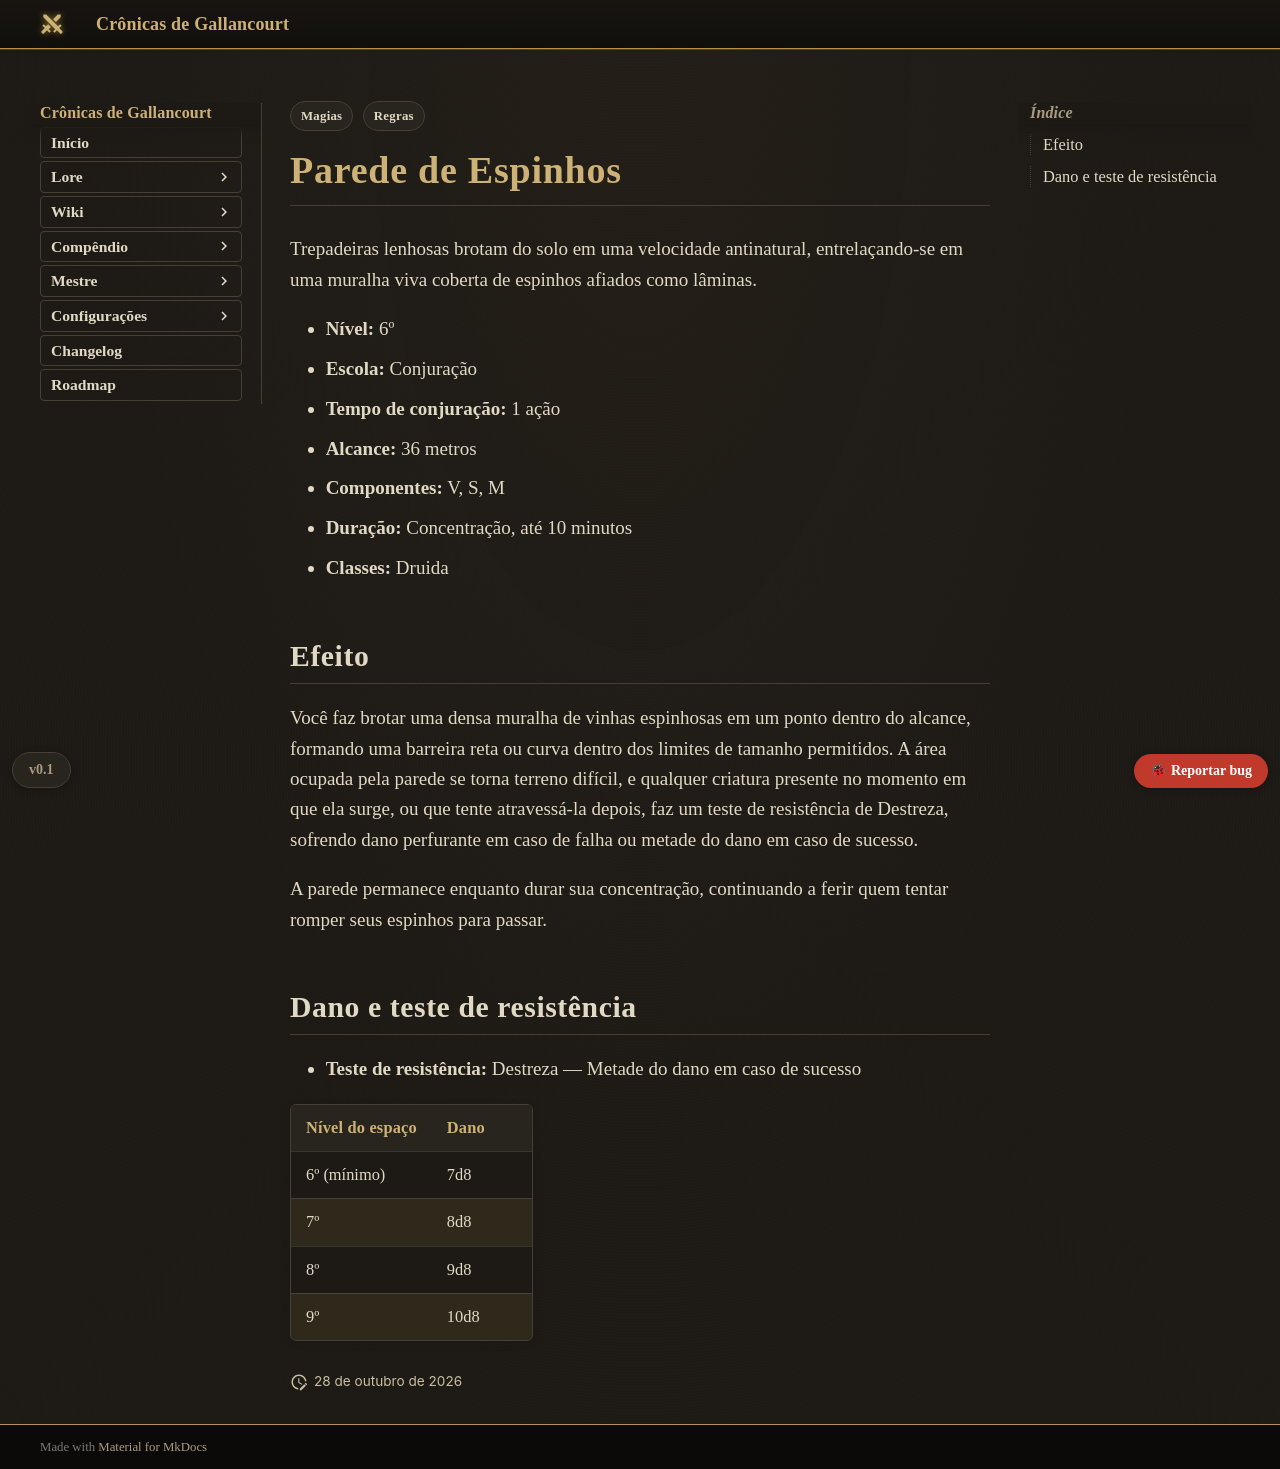

repository: Verayon/Gallancourt-RPG-DnD- · page: magias/parede-de-espinhos/index.html · generator: mkdocs

---
tags:
  - Regras
  - Magias
magia:
  nivel: 6
  escola: Conjuração
  tempo: "1 ação"
  alcance: "36 metros"
  componentes: "V, S, M"
  duracao: "Concentração, até 10 minutos"
  ritual: false
  concentracao: true
  classes: [Druida]
  categoria: Controle
  dano_tipo: Perfurante
  alcance_tipo: Distância
  area: Linha
  fonte: PHB
  nome_ingles: "Wall of Thorns"
  resistencia: Destreza
  resistencia_efeito: "Metade do dano"
  dano:
    - ["6º (mínimo)", "7d8"]
    - ["7º", "8d8"]
    - ["8º", "9d8"]
    - ["9º", "10d8"]
---

# Parede de Espinhos

Trepadeiras lenhosas brotam do solo em uma velocidade antinatural, entrelaçando-se em uma muralha viva coberta de espinhos afiados como lâminas.

- **Nível:** 6º
- **Escola:** Conjuração
- **Tempo de conjuração:** 1 ação
- **Alcance:** 36 metros
- **Componentes:** V, S, M
- **Duração:** Concentração, até 10 minutos
- **Classes:** Druida

## Efeito

Você faz brotar uma densa muralha de vinhas espinhosas em um ponto dentro do alcance, formando uma barreira reta ou curva dentro dos limites de tamanho permitidos. A área ocupada pela parede se torna terreno difícil, e qualquer criatura presente no momento em que ela surge, ou que tente atravessá-la depois, faz um teste de resistência de Destreza, sofrendo dano perfurante em caso de falha ou metade do dano em caso de sucesso.

A parede permanece enquanto durar sua concentração, continuando a ferir quem tentar romper seus espinhos para passar.
